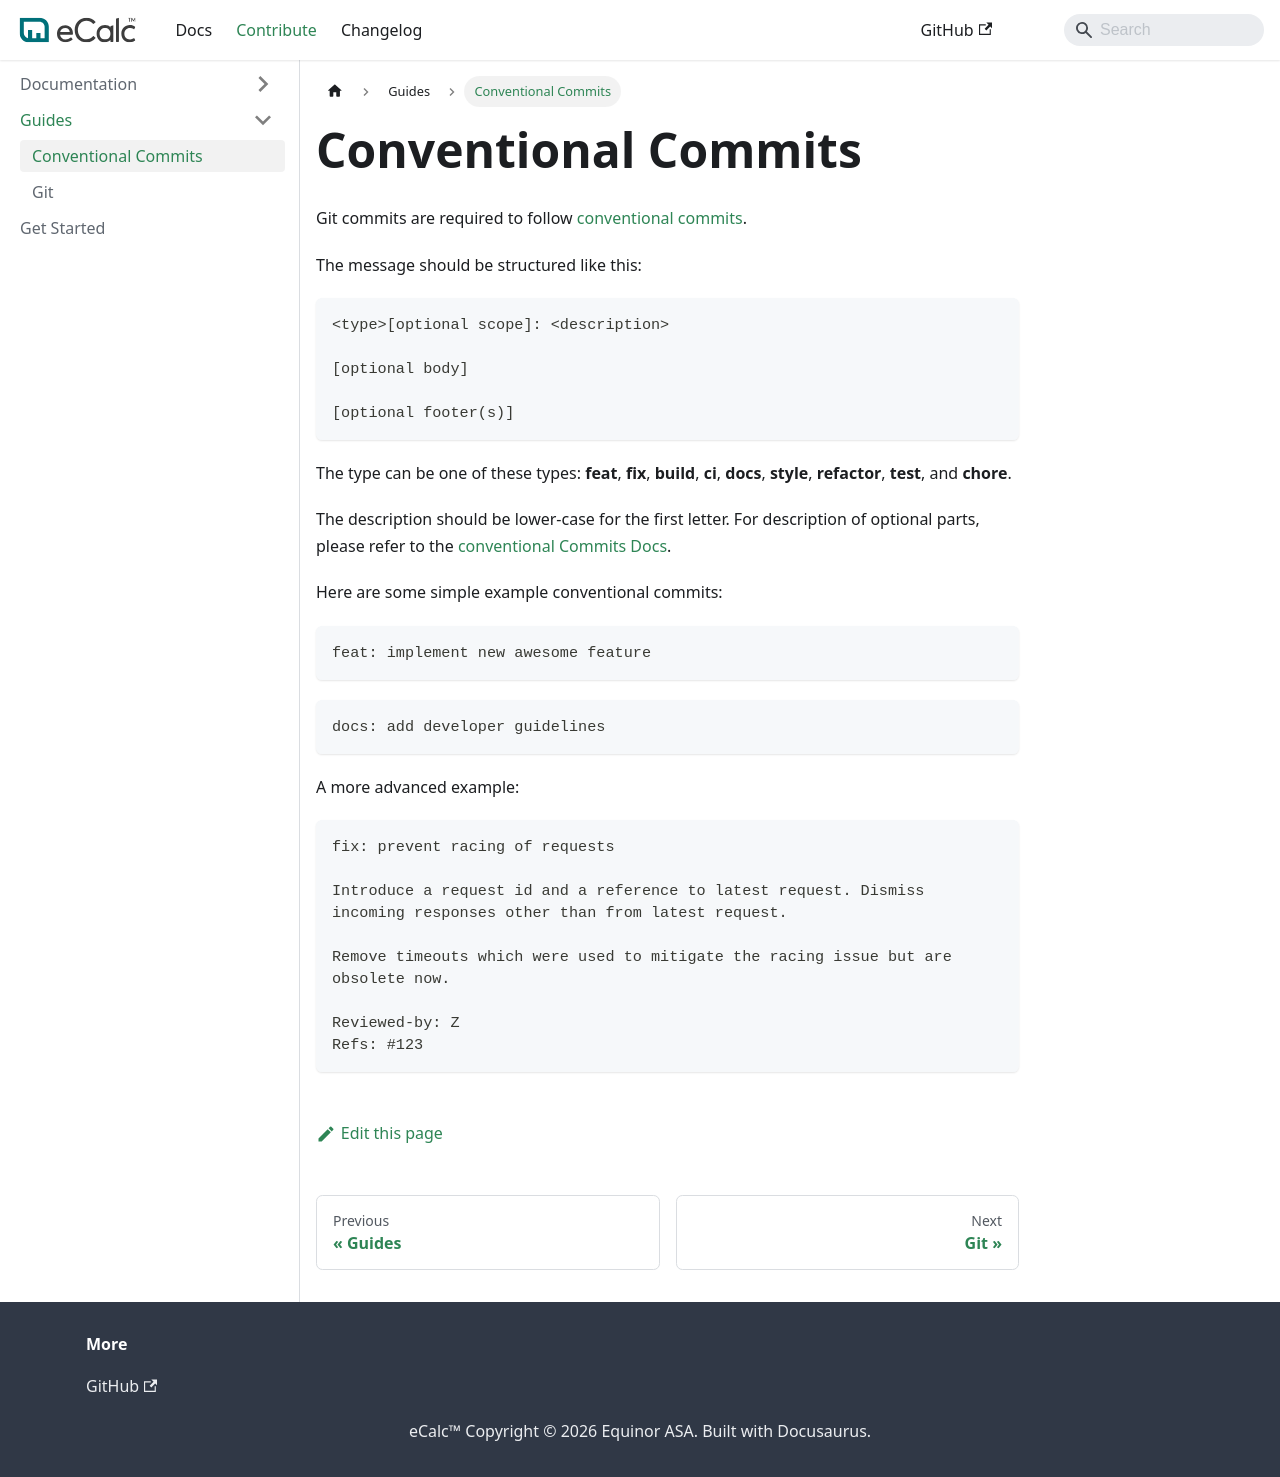

repository: equinor/ecalc · page: next/docs/contribute/guides/conventional_commits/index.html · generator: docusaurus

# Conventional Commits
Git commits are required to follow [conventional commits](https://www.conventionalcommits.org/en/v1.0.0/).

The message should be structured like this:
```
<type>[optional scope]: <description>

[optional body]

[optional footer(s)]
```

The type can be one of these types: **feat**, **fix**, **build**, **ci**, **docs**, **style**, **refactor**, **test**, and **chore**.

The description should be lower-case for the first letter. For description of optional parts, please refer to the
[conventional Commits Docs](https://www.conventionalcommits.org/en/v1.0.0/).

Here are some simple example conventional commits:

```
feat: implement new awesome feature
```

```
docs: add developer guidelines
```

A more advanced example:
```
fix: prevent racing of requests

Introduce a request id and a reference to latest request. Dismiss
incoming responses other than from latest request.

Remove timeouts which were used to mitigate the racing issue but are
obsolete now.

Reviewed-by: Z
Refs: #123
```
